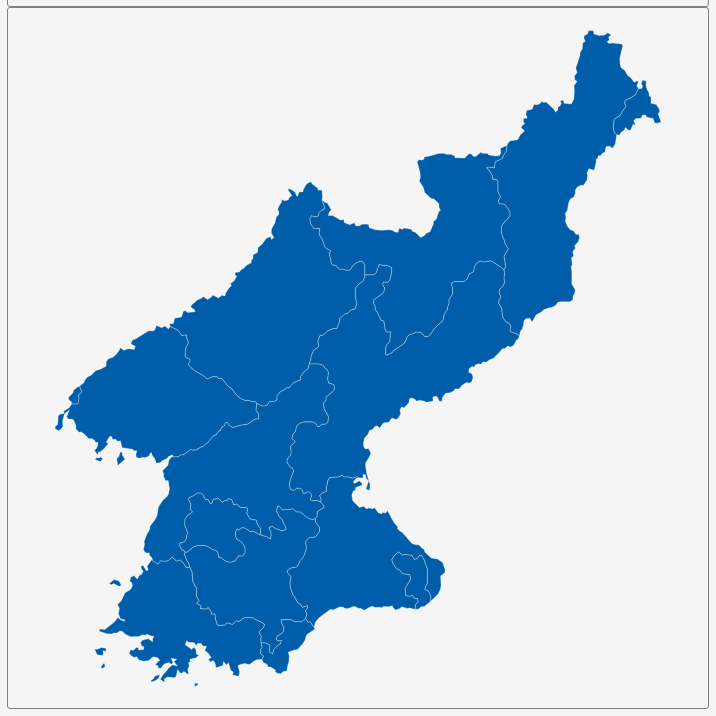
D3 v3 page, settled after 360 driven frames (6 s of simulated time); the page loaded 1 data file(s).


        var dim = 700;
        const center = {
            "lng": 127.4306,
            "lat": 40.3869
        };
        var scale = 5946;

        var title = document.getElementById('title');
        title.style.width = dim;
        title.style.marginLeft = "calc(50% - " + (dim / 2) + "px)";
        var map = document.getElementById('map')
        map.style.width = dim;
        map.style.marginLeft = "calc(50% - " + (dim / 2) + "px)";

        var tooltip = d3
            .select("#map")
            .append("div")
            .attr("class", "tooltip")
            .attr("opacity", 0);
        var width = dim,
            height = dim;

        var svg = d3.select("#map")
            .append("svg")
            .attr("width", width)
            .attr("height", height);

        scale = scale * .9// to give 5% padding on each side
        var projection = d3.geo.mercator()
            .center([center.lng, center.lat])
            .scale(scale)
            .translate([width / 2, height / 2]);
        var geoPath = d3.geo.path()
            .projection(projection);

        var g = svg.append("g");
        d3.json("geosource.json", function (json) {
            g.selectAll("path")
                .data(json.features)
                .enter()
                .append("path")
                .attr("d", geoPath)
                .attr("class", "polygon")
                .on("mouseover", mouseover)
                .on("mouseout", mouseout)
                .on("mousemove", mousemove);

            svg.call(d3.behavior.zoom().on("zoom", () => {
                g.attr("transform", "translate(" + d3.event.translate.join(",") + ")scale(" + d3.event.scale + ")");
            }));
        });
        function mouseover(d) {
            d3.select(this).attr("class", "hover");
            tooltip.style("opacity", 0.9);
            tooltip.html((d.properties.NAME_1 && "<b>" + d.properties.NAME_1 + "</b><br>" || '') +
                (d.properties.ENGTYPE_1 && d.properties.ENGTYPE_1));
        }
        function mouseout(d) {
            d3.select(this).attr("class", "polygon");
            tooltip.style("opacity", 0);
        }
        function mousemove(d) {
            tooltip.style({
                left: function () {
                    if (d3.event.pageX > 800) {
                        return d3.event.pageX - 180 + "px";
                    } else {
                        return d3.event.pageX + 23 + "px";
                    }
                },
                top: d3.event.pageY - 20 + "px",
            });
        }
    

### data: geosource.json
{
 "type": "FeatureCollection",
 "features": [
  {
   "type": "Feature",
   "geometry": {
    "type": "Polygon",
    "coordinates": "[... 1 items]"
   },
   "properties": {
    "GID_0": "PRK",
    "NAME_0": "North Korea",
    "GID_1": "PRK.1_1",
    "NAME_1": "Chagang-do",
    "VARNAME_1": "Changang|Jagang",
    "NL_NAME_1": "?자강도",
    "TYPE_1": "Do",
    "ENGTYPE_1": "Province",
    "CC_1": "",
    "HASC_1": "KP.CH"
   }
  },
  {
   "type": "Feature",
   "geometry": {
    "type": "Polygon",
    "coordinates": "[... 1 items]"
   },
   "properties": {
    "GID_0": "PRK",
    "NAME_0": "North Korea",
    "GID_1": "PRK.2_1",
    "NAME_1": "Hamgyŏng-bukto",
    "VARNAME_1": "North Hamgyong|Kankyo Hoku-do",
    "NL_NAME_1": "함경북도",
    "TYPE_1": "Do",
    "ENGTYPE_1": "Province",
    "CC_1": "",
    "HASC_1": "KP.HG"
   }
  },
  {
   "type": "Feature",
   "geometry": {
    "type": "Polygon",
    "coordinates": "[... 1 items]"
   },
   "properties": {
    "GID_0": "PRK",
    "NAME_0": "North Korea",
    "GID_1": "PRK.3_1",
    "NAME_1": "Hamgyŏng-namdo",
    "VARNAME_1": "South Hamgyong|Kankyo Nan-do",
    "NL_NAME_1": "함경남도",
    "TYPE_1": "Do",
    "ENGTYPE_1": "Province",
    "CC_1": "",
    "HASC_1": "KP.HN"
   }
  },
  {
   "type": "Feature",
   "geometry": {
    "type": "Polygon",
    "coordinates": "[... 1 items]"
   },
   "properties": {
    "GID_0": "PRK",
    "NAME_0": "North Korea",
    "GID_1": "PRK.4_1",
    "NAME_1": "Hwanghae-bukto",
    "VARNAME_1": "North Hwanghae|North Hwanghai",
    "NL_NAME_1": "황해북도",
    "TYPE_1": "Do",
    "ENGTYPE_1": "Province",
    "CC_1": "",
    "HASC_1": "KP.WB"
   }
  },
  {
   "type": "Feature",
   "geometry": {
    "type": "MultiPolygon",
    "coordinates": "[... 6 items]"
   },
   "properties": {
    "GID_0": "PRK",
    "NAME_0": "North Korea",
    "GID_1": "PRK.5_1",
    "NAME_1": "Hwanghae-namdo",
    "VARNAME_1": "South Hwanghae|South Hwanghai",
    "NL_NAME_1": "?황해남도",
    "TYPE_1": "Do",
    "ENGTYPE_1": "Province",
    "CC_1": "",
    "HASC_1": "KP.WN"
   }
  },
  {
   "type": "Feature",
   "geometry": {
    "type": "Polygon",
    "coordinates": "[... 1 items]"
   },
   "properties": {
    "GID_0": "PRK",
    "NAME_0": "North Korea",
    "GID_1": "PRK.6_1",
    "NAME_1": "Kaesŏng",
    "VARNAME_1": "Kaesong|Kaesŏng-chigu|Kaesŏng Kong-ŏp Ch…",
    "NL_NAME_1": "개성공업지구",
    "TYPE_1": "T'ŭkbyŏl Haengjeonggu",
    "ENGTYPE_1": "Special Administrative Region",
    "CC_1": "",
    "HASC_1": "KP.KS"
   }
  },
  {
   "type": "Feature",
   "geometry": {
    "type": "Polygon",
    "coordinates": "[... 1 items]"
   },
   "properties": {
    "GID_0": "PRK",
    "NAME_0": "North Korea",
    "GID_1": "PRK.7_1",
    "NAME_1": "Kangwŏn-do",
    "VARNAME_1": "Kangwon|Kogen-do|North Kangwon",
    "NL_NAME_1": "?강원도",
    "TYPE_1": "Do",
    "ENGTYPE_1": "Province",
    "CC_1": "",
    "HASC_1": "KP.KW"
   }
  },
  {
   "type": "Feature",
   "geometry": {
    "type": "Polygon",
    "coordinates": "[... 1 items]"
   },
   "properties": {
    "GID_0": "PRK",
    "NAME_0": "North Korea",
    "GID_1": "PRK.8_1",
    "NAME_1": "Kumgangsan",
    "VARNAME_1": "",
    "NL_NAME_1": "?금강산 관광 지구",
    "TYPE_1": "T'ŭkbyŏl Haengjeonggu",
    "ENGTYPE_1": "Special Administrative Region",
    "CC_1": "",
    "HASC_1": ""
   }
  },
  "... 6 more items"
 ]
}